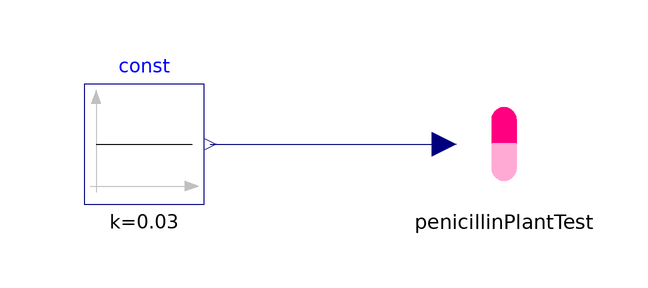

Above is the diagram view of the following Modelica model: its components placed by their Placement annotations and its connect equations drawn as lines.

model PenicillinPlantInputConst
        PenicillinPlantTest penicillinPlantTest
          annotation (Placement(transformation(extent={{0,0},{20,20}})));
        Modelica.Blocks.Sources.Constant const(k=0.03)
          annotation (Placement(transformation(extent={{-60,0},{-40,20}})));
      equation
        connect(const.y, penicillinPlantTest.u1) annotation (Line(
            points={{-39,10},{-16,10},{-16,10},{0,10}},
            color={0,0,127},
            smooth=Smooth.None));
        annotation (
          Diagram(graphics),
          experiment(StopTime=150),
          __Dymola_experimentSetupOutput,
          Documentation(info="<HTML>
    <p>
    The model is based on PenicillinPlantTest and a constant input is set.
    </p>
    <p>
    Simulation time: 150s
    </p>
    
    </HTML>"));
      end PenicillinPlantInputConst;